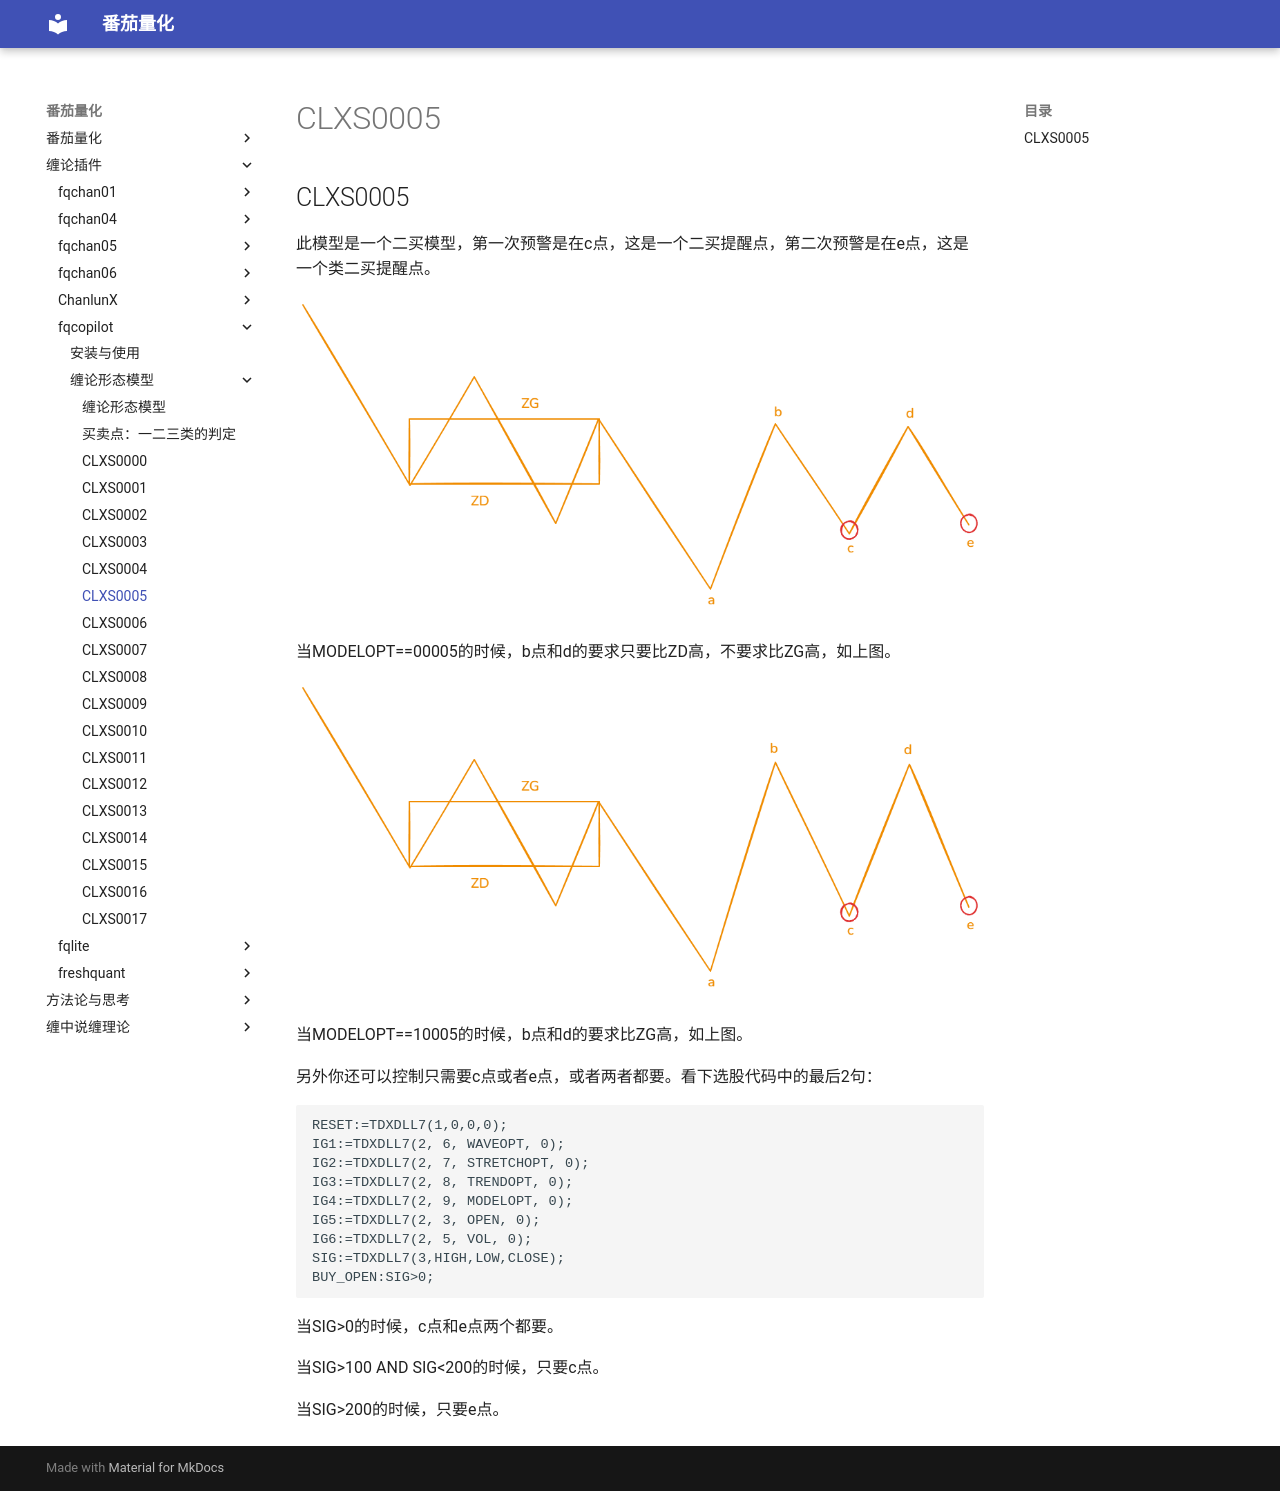

repository: kldcty/fqbook · page: fqcopilot/CLXS0005/index.html · generator: mdbook

## CLXS0005

此模型是一个二买模型，第一次预警是在c点，这是一个二买提醒点，第二次预警是在e点，这是一个类二买提醒点。

![](CLXS0005-1.png)

当MODELOPT==00005的时候，b点和d的要求只要比ZD高，不要求比ZG高，如上图。

![](CLXS0005-2.png)

当MODELOPT==10005的时候，b点和d的要求比ZG高，如上图。

另外你还可以控制只需要c点或者e点，或者两者都要。看下选股代码中的最后2句：

```
RESET:=TDXDLL7(1,0,0,0);
IG1:=TDXDLL7(2, 6, WAVEOPT, 0);
IG2:=TDXDLL7(2, 7, STRETCHOPT, 0);
IG3:=TDXDLL7(2, 8, TRENDOPT, 0);
IG4:=TDXDLL7(2, 9, MODELOPT, 0);
IG5:=TDXDLL7(2, 3, OPEN, 0);
IG6:=TDXDLL7(2, 5, VOL, 0);
SIG:=TDXDLL7(3,HIGH,LOW,CLOSE);
BUY_OPEN:SIG>0;
```

当SIG>0的时候，c点和e点两个都要。

当SIG>100 AND SIG<200的时候，只要c点。

当SIG>200的时候，只要e点。
